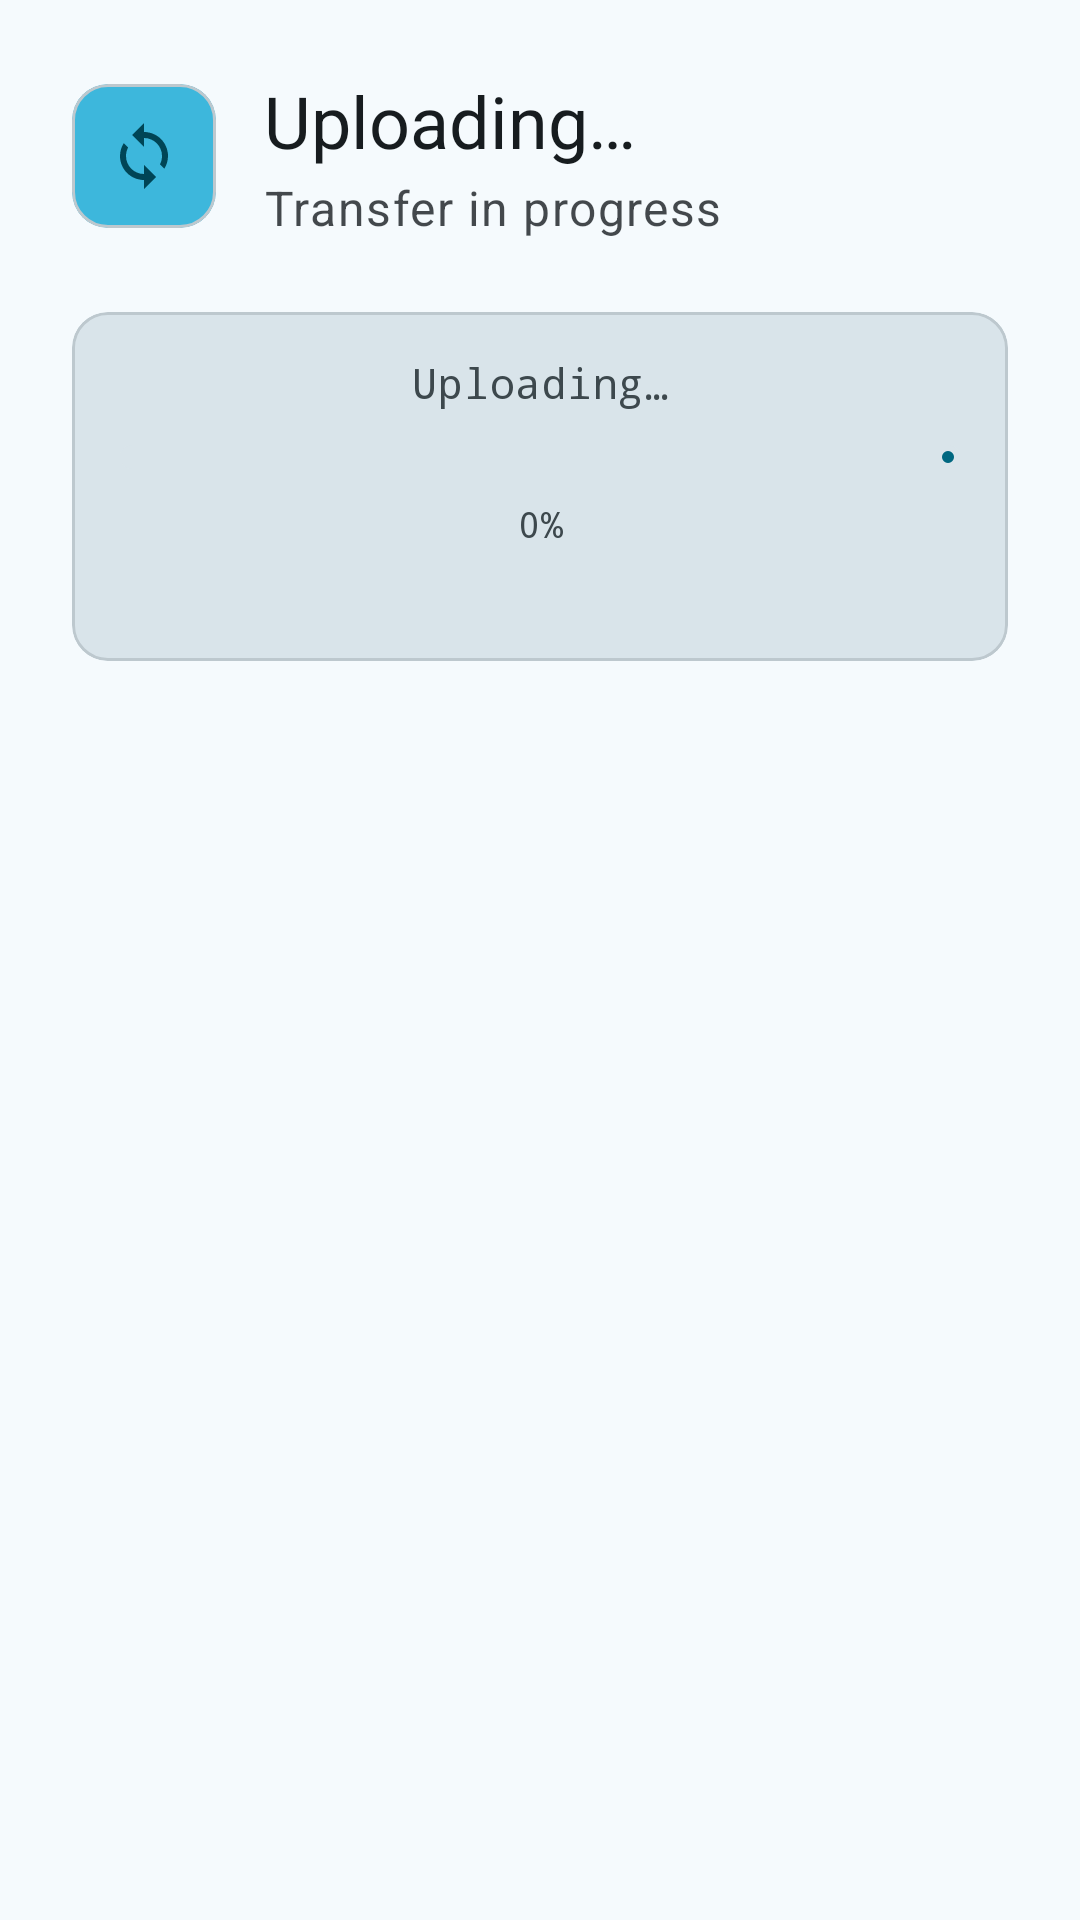

Layout XML and referenced resources for this Android screen:
<!-- AndroidManifest.xml: application theme Theme.SambaLite -->
<!-- res/layout/dialog_progress.xml -->
<?xml version="1.0" encoding="utf-8"?>
<LinearLayout xmlns:android="http://schemas.android.com/apk/res/android"
    xmlns:app="http://schemas.android.com/apk/res-auto"
    android:layout_width="match_parent"
    android:layout_height="wrap_content"
    android:orientation="vertical"
    android:padding="24dp">

    
    <LinearLayout
        android:layout_width="match_parent"
        android:layout_height="wrap_content"
        android:orientation="horizontal"
        android:gravity="center_vertical"
        android:layout_marginBottom="24dp">

        <com.google.android.material.card.MaterialCardView
            android:layout_width="48dp"
            android:layout_height="48dp"
            app:cardCornerRadius="12dp"
            app:cardElevation="0dp"
            app:cardBackgroundColor="?attr/colorPrimaryContainer">

            <ImageView
                android:id="@+id/progress_icon"
                android:layout_width="24dp"
                android:layout_height="24dp"
                android:layout_gravity="center"
                android:src="@drawable/ic_sync"
                android:importantForAccessibility="no"
                android:contentDescription="@null"
                app:tint="?attr/colorOnPrimaryContainer" />

        </com.google.android.material.card.MaterialCardView>

        <LinearLayout
            android:layout_width="0dp"
            android:layout_height="wrap_content"
            android:layout_weight="1"
            android:layout_marginStart="16dp"
            android:orientation="vertical">

            <com.google.android.material.textview.MaterialTextView
                android:id="@+id/progress_title"
                android:layout_width="match_parent"
                android:layout_height="wrap_content"
                android:text="@string/uploading"
                android:textAppearance="?attr/textAppearanceHeadlineSmall"
                android:textColor="?attr/colorOnSurface"
                android:maxLines="2"
                android:ellipsize="end" />

            <com.google.android.material.textview.MaterialTextView
                android:layout_width="wrap_content"
                android:layout_height="wrap_content"
                android:layout_marginTop="2dp"
                android:text="@string/progress_subtitle"
                android:textAppearance="?attr/textAppearanceBodyLarge"
                android:textColor="?attr/colorOnSurface"
                android:alpha="0.8" />

        </LinearLayout>

    </LinearLayout>

    
    <com.google.android.material.card.MaterialCardView
        android:layout_width="match_parent"
        android:layout_height="wrap_content"
        app:cardCornerRadius="12dp"
        app:cardElevation="0dp"
        app:cardBackgroundColor="?attr/colorSurfaceVariant">

        <LinearLayout
            android:layout_width="match_parent"
            android:layout_height="wrap_content"
            android:orientation="vertical"
            android:padding="16dp">

            <com.google.android.material.textview.MaterialTextView
                android:id="@+id/progress_message"
                android:layout_width="match_parent"
                android:layout_height="wrap_content"
                android:layout_marginBottom="12dp"
                android:text="@string/uploading"
                android:textAppearance="?attr/textAppearanceBodyMedium"
                android:textColor="?attr/colorOnSurfaceVariant"
                android:textAlignment="center"
                android:maxLines="1"
                android:ellipsize="end"
                android:includeFontPadding="false"
                android:fontFamily="monospace"
                android:fontFeatureSettings="tnum" />

            <com.google.android.material.progressindicator.LinearProgressIndicator
                android:id="@+id/progress_bar"
                android:layout_width="match_parent"
                android:layout_height="wrap_content"
                android:layout_marginBottom="12dp"
                android:max="100"
                android:progress="0"
                android:indeterminate="false"
                app:indicatorColor="?attr/colorPrimary"
                app:trackColor="?attr/colorSurfaceVariant"
                app:trackCornerRadius="4dp"
                app:trackThickness="8dp" />

            <com.google.android.material.textview.MaterialTextView
                android:id="@+id/progress_percentage"
                android:layout_width="match_parent"
                android:layout_height="wrap_content"
                android:layout_marginBottom="8dp"
                android:text="@string/progress_percentage"
                android:textAlignment="center"
                android:textAppearance="?attr/textAppearanceBodySmall"
                android:textColor="?attr/colorOnSurfaceVariant"
                android:maxLines="1"
                android:includeFontPadding="false"
                android:fontFamily="monospace"
                android:fontFeatureSettings="tnum" />

            <com.google.android.material.textview.MaterialTextView
                android:id="@+id/progress_details"
                android:layout_width="match_parent"
                android:layout_height="wrap_content"
                android:text=""
                android:textAlignment="center"
                android:textAppearance="?attr/textAppearanceBodySmall"
                android:textColor="?attr/colorOnSurfaceVariant"
                android:maxLines="1"
                android:ellipsize="middle"
                android:includeFontPadding="false" />

        </LinearLayout>

    </com.google.android.material.card.MaterialCardView>

</LinearLayout>
<!-- resources referenced by this layout -->
<resources>
  <!-- drawable ic_sync (drawable) -->
  <?xml version="1.0" encoding="utf-8"?>
  <vector xmlns:android="http://schemas.android.com/apk/res/android"
      android:width="24dp"
      android:height="24dp"
      android:viewportWidth="24"
      android:viewportHeight="24"
      android:tint="?attr/colorControlNormal">
      <path
          android:fillColor="@android:color/white"
          android:pathData="M12,4V1L8,5l4,4V6c3.31,0 6,2.69 6,6 0,1.01 -0.25,1.97 -0.7,2.8l1.46,1.46C19.54,15.03 20,13.57 20,12c0,-4.42 -3.58,-8 -8,-8zM12,18c-3.31,0 -6,-2.69 -6,-6 0,-1.01 0.25,-1.97 0.7,-2.8L5.24,7.74C4.46,8.97 4,10.43 4,12c0,4.42 3.58,8 8,8v3l4,-4 -4,-4v3z" />
  </vector>
  <string name="progress_percentage">0%</string>
  <string name="progress_subtitle">Transfer in progress</string>
  <string name="uploading">Uploading…</string>
  <style name="Theme.SambaLite" parent="Base.Theme.SambaLite" />
  <color name="md_primary">#006780</color>
  <color name="md_onPrimary">#FFFFFF</color>
  <color name="md_primaryContainer">#3DB7DC</color>
  <color name="md_onPrimaryContainer">#004556</color>
  <color name="md_inversePrimary">#62D4FA</color>
  <color name="md_secondary">#3E6472</color>
  <color name="md_onSecondary">#FFFFFF</color>
  <color name="md_secondaryContainer">#BEE6F7</color>
  <color name="md_onSecondaryContainer">#426876</color>
  <color name="md_tertiary">#8D4F00</color>
  <color name="md_onTertiary">#FFFFFF</color>
  <color name="md_tertiaryContainer">#EA9742</color>
  <color name="md_onTertiaryContainer">#5F3400</color>
  <color name="md_error">#BA1A1A</color>
  <color name="md_onError">#FFFFFF</color>
  <color name="md_errorContainer">#FFDAD6</color>
  <color name="md_onErrorContainer">#93000A</color>
  <color name="md_background">#F5FAFD</color>
  <color name="md_onBackground">#171C1F</color>
  <color name="md_surface">#F5FAFD</color>
  <color name="md_onSurface">#171C1F</color>
  <color name="md_surfaceVariant">#D9E4EA</color>
  <color name="md_onSurfaceVariant">#3D484D</color>
  <color name="md_surfaceDim">#D6DBDE</color>
  <color name="md_surfaceBright">#F5FAFD</color>
  <color name="md_surfaceContainerLowest">#FFFFFF</color>
  <color name="md_surfaceContainerLow">#F0F4F7</color>
  <color name="md_surfaceContainer">#EAEEF1</color>
  <color name="md_surfaceContainerHigh">#E4E9EC</color>
  <color name="md_surfaceContainerHighest">#DEE3E6</color>
  <color name="md_inverseSurface">#2C3134</color>
  <color name="md_inverseOnSurface">#EDF1F4</color>
  <color name="md_outline">#6E797E</color>
  <color name="md_outlineVariant">#BDC8CE</color>
</resources>
